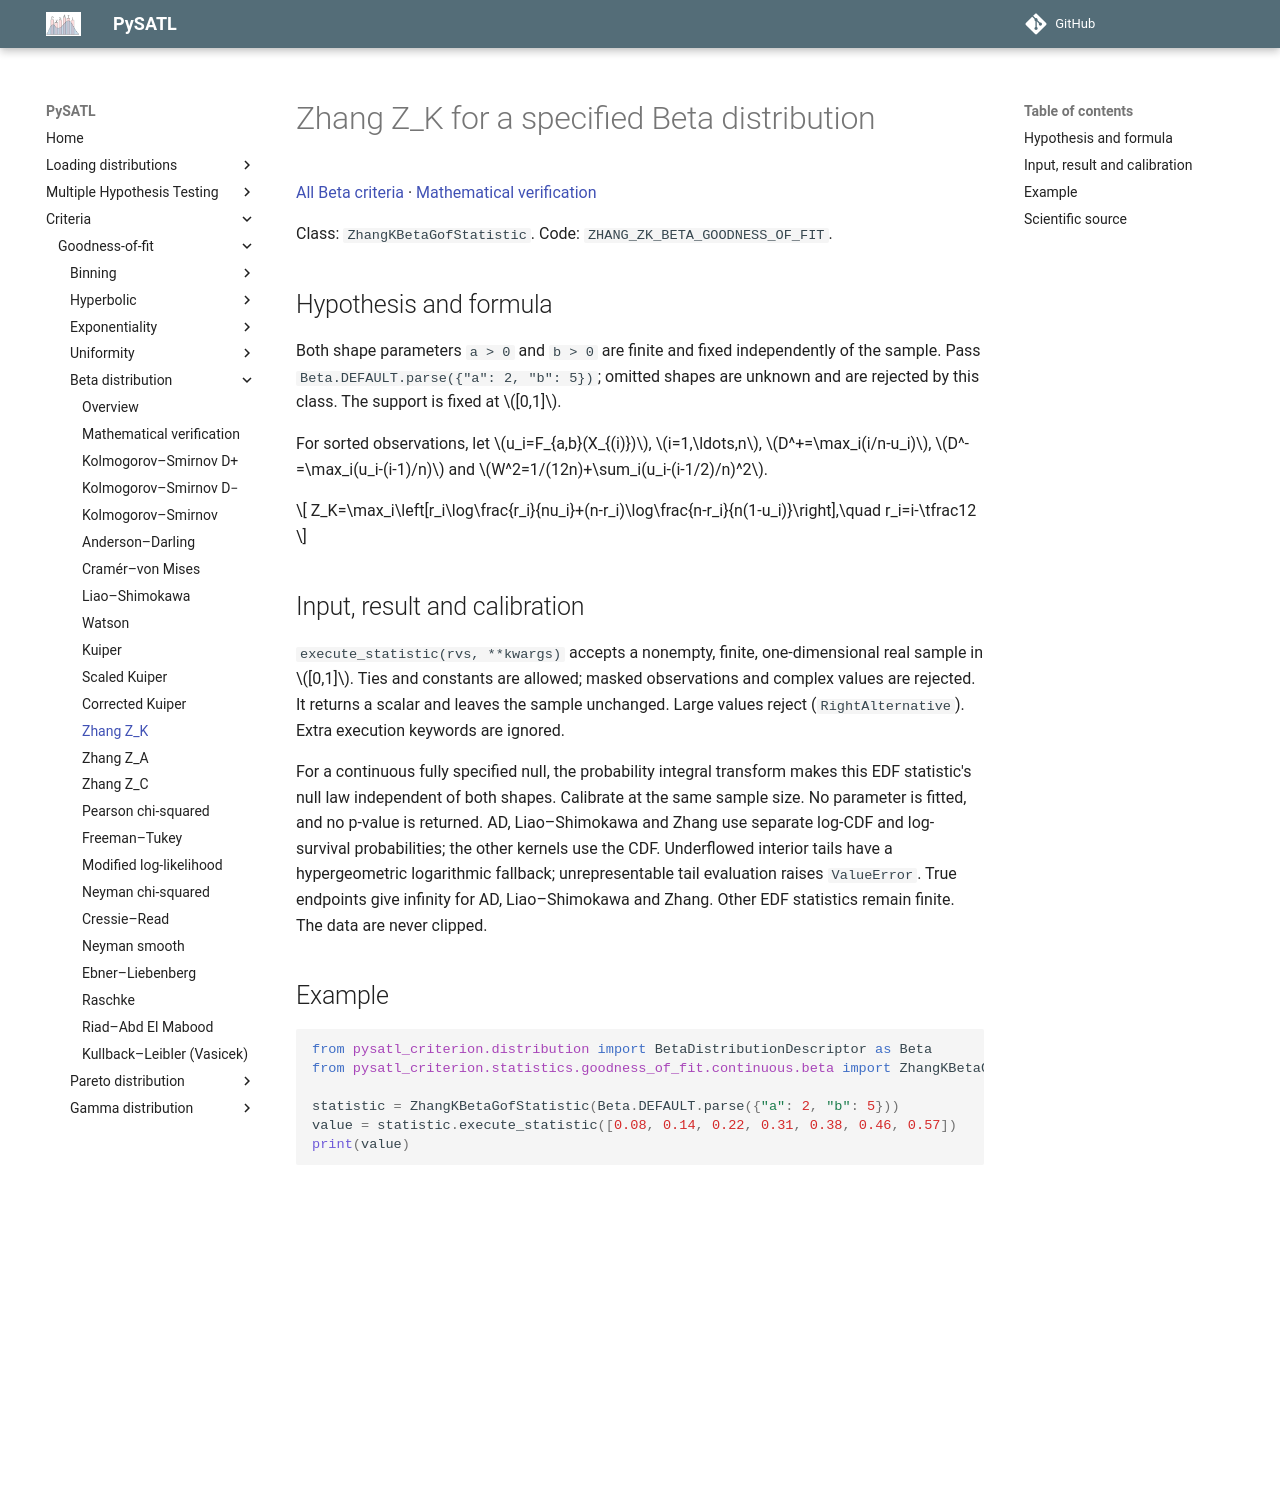

repository: PySATL/pysatl-criterion · page: en/main/criteria/goodness-of-fit/beta/zhang_k_beta_criterion/index.html · generator: mkdocs

# Zhang Z_K for a specified Beta distribution

[All Beta criteria](index.md) · [Mathematical verification](mathematical-validation.md)

Class: `ZhangKBetaGofStatistic`. Code: `ZHANG_ZK_BETA_GOODNESS_OF_FIT`.

## Hypothesis and formula

Both shape parameters `a > 0` and `b > 0` are finite and fixed independently of
the sample. Pass `Beta.DEFAULT.parse({"a": 2, "b": 5})`; omitted shapes are
unknown and are rejected by this class. The support is fixed at $[0,1]$.

For sorted observations, let $u_i=F_{a,b}(X_{(i)})$, $i=1,\ldots,n$,
$D^+=\max_i(i/n-u_i)$, $D^-=\max_i(u_i-(i-1)/n)$ and
$W^2=1/(12n)+\sum_i(u_i-(i-1/2)/n)^2$.

$$
Z_K=\max_i\left[r_i\log\frac{r_i}{nu_i}+(n-r_i)\log\frac{n-r_i}{n(1-u_i)}\right],\quad r_i=i-\tfrac12
$$


## Input, result and calibration

`execute_statistic(rvs, **kwargs)` accepts a nonempty, finite, one-dimensional
real sample in $[0,1]$. Ties and constants are allowed; masked observations and
complex values are rejected. It returns a scalar and leaves the sample unchanged.
Large values reject (`RightAlternative`). Extra execution keywords are ignored.

For a continuous fully specified null, the probability integral transform
makes this EDF statistic's null law independent of both shapes. Calibrate at the
same sample size. No parameter is fitted, and no p-value is returned.
AD, Liao–Shimokawa and Zhang use separate log-CDF and log-survival probabilities;
the other kernels use the CDF. Underflowed interior tails have a hypergeometric
logarithmic fallback; unrepresentable tail evaluation raises `ValueError`.
True endpoints give infinity for AD, Liao–Shimokawa and Zhang. Other EDF
statistics remain finite. The data are never clipped.

## Example

```python
from pysatl_criterion.distribution import BetaDistributionDescriptor as Beta
from pysatl_criterion.statistics.goodness_of_fit.continuous.beta import ZhangKBetaGofStatistic

statistic = ZhangKBetaGofStatistic(Beta.DEFAULT.parse({"a": 2, "b": 5}))
value = statistic.execute_statistic([0.08, 0.14, 0.22, 0.31, 0.38, 0.46, 0.57])
print(value)
```

## Scientific source

[Zhang (2002), Powerful goodness-of-fit tests based on the likelihood ratio](https://doi.org/10.1111/1467-9868.00337), equation (3.1).

The source identifies the shared statistical functional; applying it through
the specified Beta distribution does not constitute a new Beta-specific test.
